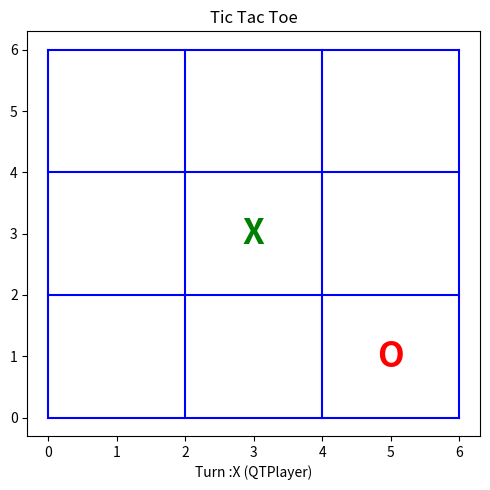

This chart was generated by the following Python code:
import numpy as np
import matplotlib.pyplot as plt
from matplotlib import animation

fig = plt.figure(num=None, figsize=(5, 5))
plt.title("Tic Tac Toe")
#plt.axis('off')
plt.plot([0, 2, 4, 6], [0, 0, 0, 0], 'b-')
plt.plot([0, 2, 4, 6], [2, 2, 2, 2], 'b-')
plt.plot([0, 2, 4, 6], [4, 4, 4, 4], 'b-')
plt.plot([0, 2, 4, 6], [6, 6, 6, 6], 'b-')

plt.plot([0, 0, 0, 0], [0, 2, 4, 6], 'b-')
plt.plot([2, 2, 2, 2], [0, 2, 4, 6], 'b-')
plt.plot([4, 4, 4, 4], [0, 2, 4, 6], 'b-')
plt.plot([6, 6, 6, 6], [0, 2, 4, 6], 'b-')

plt.text(3, 3, "X", fontsize=25, horizontalalignment='center', verticalalignment='center', color='g', fontweight='bold')
plt.text(5, 1, "O", fontsize=25, horizontalalignment='center', verticalalignment='center', color='r', fontweight='bold')

plt.xlabel("Turn :X (QTPlayer)")
plt.tight_layout()
plt.show()
